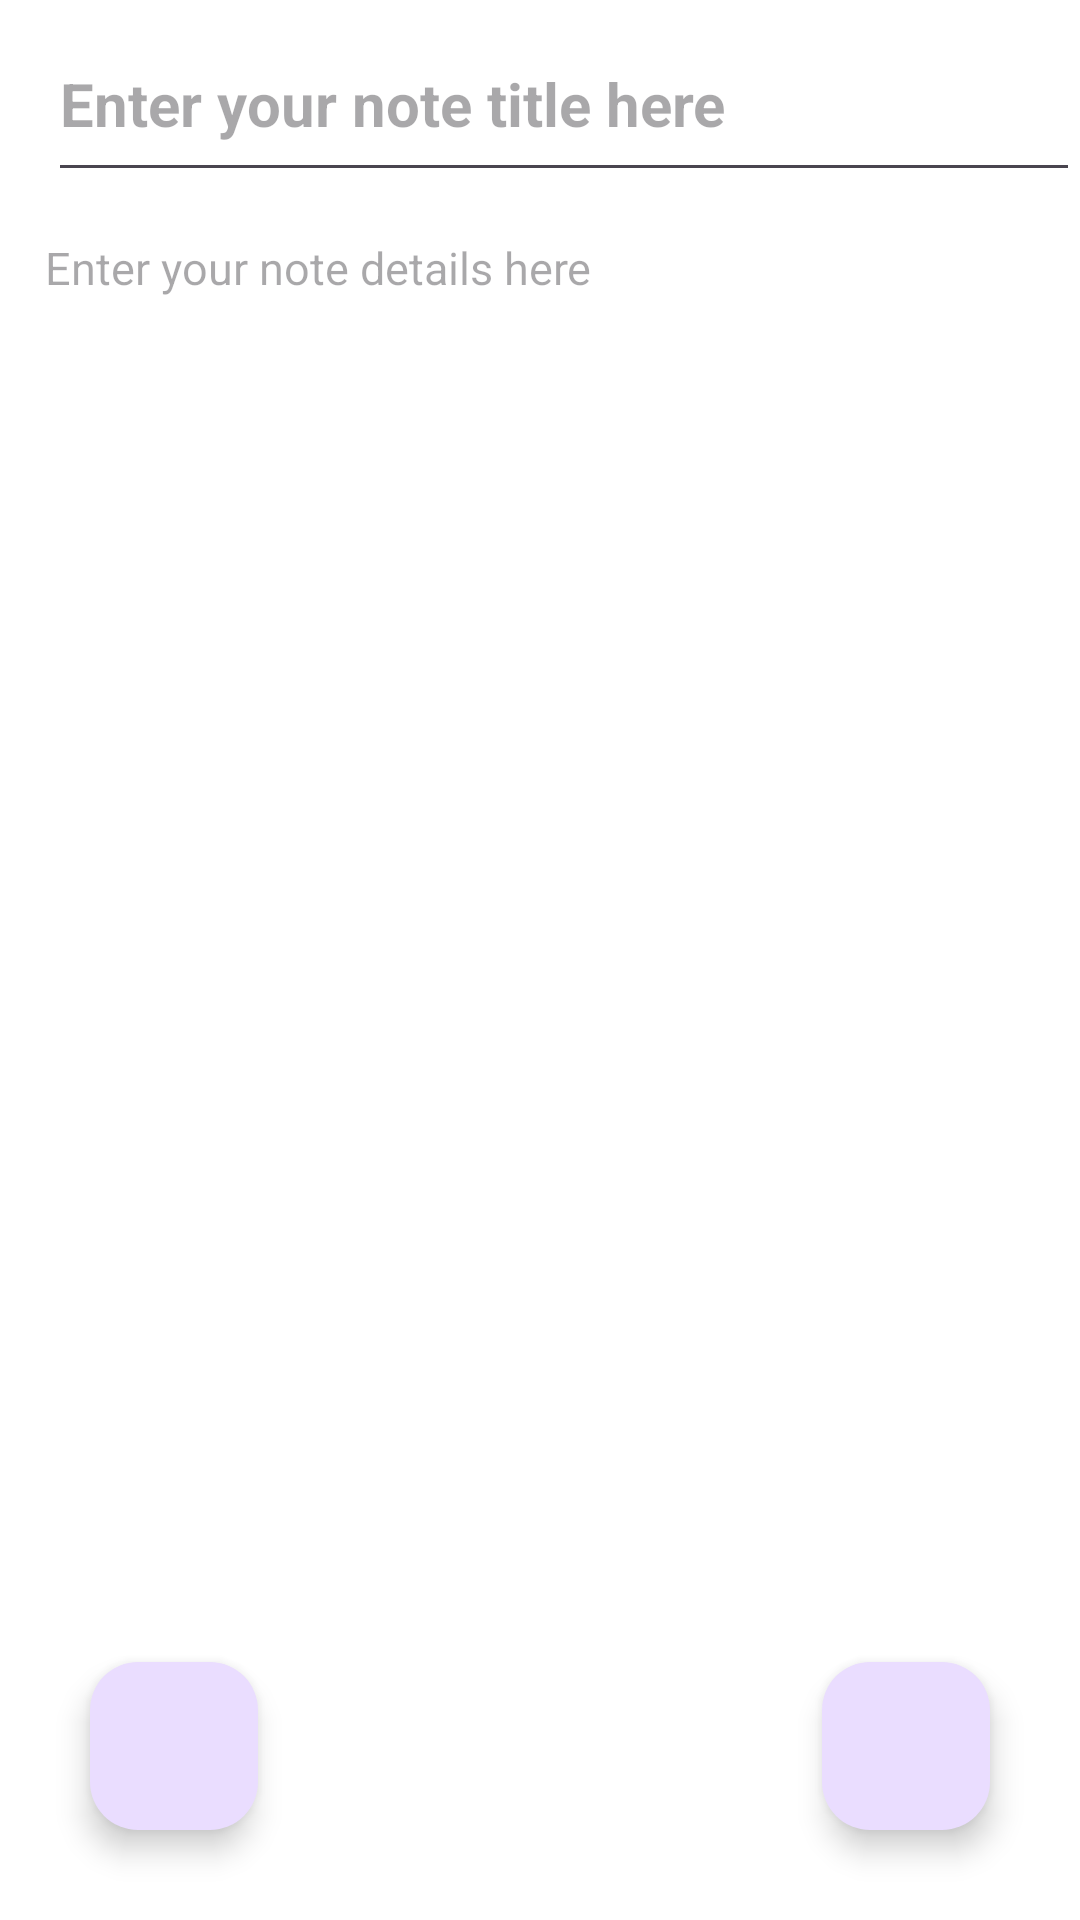

The Android layout XML behind this screen, and the referenced resources:
<!-- AndroidManifest.xml: application theme Theme.OrganizingSystem -->
<!-- res/layout/activity_createnote.xml -->
<?xml version="1.0" encoding="utf-8"?>
<RelativeLayout xmlns:android="http://schemas.android.com/apk/res/android"
    xmlns:app="http://schemas.android.com/apk/res-auto"
    xmlns:tools="http://schemas.android.com/tools"
    android:layout_width="match_parent"
    android:layout_height="match_parent"
    tools:context=".createnote">
    <include layout="@layout/notes_layout"/>

    <androidx.appcompat.widget.Toolbar
        android:layout_width="match_parent"
        android:layout_height="?attr/actionBarSize"
        android:id="@+id/toolbarofcreatenote"
        android:background="@color/white"
        >


    <EditText
        android:layout_width="match_parent"
        android:layout_height="match_parent"
        android:paddingTop="12dp"
        android:textSize="20sp"
        android:textStyle="bold"
        android:textColor="@color/black"
        android:hint="Enter your note title here"
        android:id="@+id/createtitleofnote"
        />
    </androidx.appcompat.widget.Toolbar>
    <EditText
        android:layout_width="match_parent"
        android:layout_height="match_parent"
        android:textSize="15sp"
        android:background="@color/white"
        android:gravity="top|left"
        android:textColor="@color/black"
        android:hint="Enter your note details here"
        android:layout_below="@id/toolbarofcreatenote"
        android:padding="15dp"
        android:id="@+id/createcontentofnote">

    </EditText>
    <com.google.android.material.floatingactionbutton.FloatingActionButton
        android:layout_width="wrap_content"
        android:layout_height="wrap_content"
        android:layout_alignParentBottom="true"
        android:layout_alignParentLeft="true"
        android:layout_marginBottom="30dp"
        android:layout_marginLeft="30dp"
        android:layout_gravity = "bottom|end"
        android:id="@+id/delete"
        android:src="@drawable/baseline_auto_delete_24"
        android:background="@color/black"
        app:maxImageSize="40dp"
        android:onClick="deleteNote"

        android:contentDescription="TODO">

    </com.google.android.material.floatingactionbutton.FloatingActionButton>
    <com.google.android.material.floatingactionbutton.FloatingActionButton
        android:layout_width="wrap_content"
        android:layout_height="wrap_content"
        android:layout_alignParentBottom="true"
        android:layout_alignParentRight="true"
        android:layout_marginBottom="30dp"
        android:layout_marginRight="30dp"
        android:layout_gravity = "bottom|end"
        android:id="@+id/savenote"
        android:src="@drawable/baseline_add_card_24"
        android:background="@color/black"
        app:maxImageSize="40dp"
        android:onClick="saveNote"

        android:contentDescription="TODO" >

    </com.google.android.material.floatingactionbutton.FloatingActionButton>

</RelativeLayout>
<!-- res/layout/notes_layout.xml (included above) -->
<?xml version="1.0" encoding="utf-8"?>
<RelativeLayout xmlns:android="http://schemas.android.com/apk/res/android"
    android:layout_width="match_parent"
    android:layout_height="match_parent"
    xmlns:app="http://schemas.android.com/apk/res-auto"
    xmlns:tools="http://schemas.android.com/tools">


    <androidx.cardview.widget.CardView
        android:layout_width="match_parent"
        android:layout_height="wrap_content"
        android:elevation="5dp"
        app:cardCornerRadius="5dp"
        app:cardMaxElevation="5dp"
        android:id="@+id/cardnote">

        <LinearLayout
            android:layout_width="match_parent"
            android:layout_height="wrap_content"
            android:id="@+id/note"
            android:orientation="vertical">
            <LinearLayout
                android:layout_width="match_parent"
                android:layout_height="wrap_content"
                android:orientation="horizontal">
                <TextView
                    android:layout_width="match_parent"
                    android:layout_height="wrap_content"
                    android:id="@+id/notetitle"
                    android:paddingTop="10dp"
                    android:paddingRight="10dp"
                    android:paddingLeft="10dp"
                    android:paddingBottom="10dp"
                    android:textSize="20sp"
                    android:textColor="@color/black"
                    android:layout_weight="1"
                    >


                </TextView>















            </LinearLayout>
            <TextView
                android:layout_width="match_parent"
                android:layout_height="wrap_content"
                android:id="@+id/notecontent"
                android:paddingBottom="20dp"
                android:paddingLeft="10dp"
                android:paddingRight="10dp"
                android:paddingTop="10dp"
                android:textSize="15sp"
                android:textColor="@color/black"

                >

            </TextView>


        </LinearLayout>
    </androidx.cardview.widget.CardView>

</RelativeLayout>
<!-- resources referenced by this layout -->
<resources>
  <style name="Theme.OrganizingSystem" parent="Base.Theme.OrganizingSystem" />
  <style name="Base.Theme.OrganizingSystem" parent="Theme.Material3.DayNight.NoActionBar">
          
          
      </style>
  <!-- not gathered from this repository: default colours our renderer supplied (Android Studio template values) -->
  <color name="black">#FF000000</color>
  <color name="white">#FFFFFFFF</color>
</resources>
